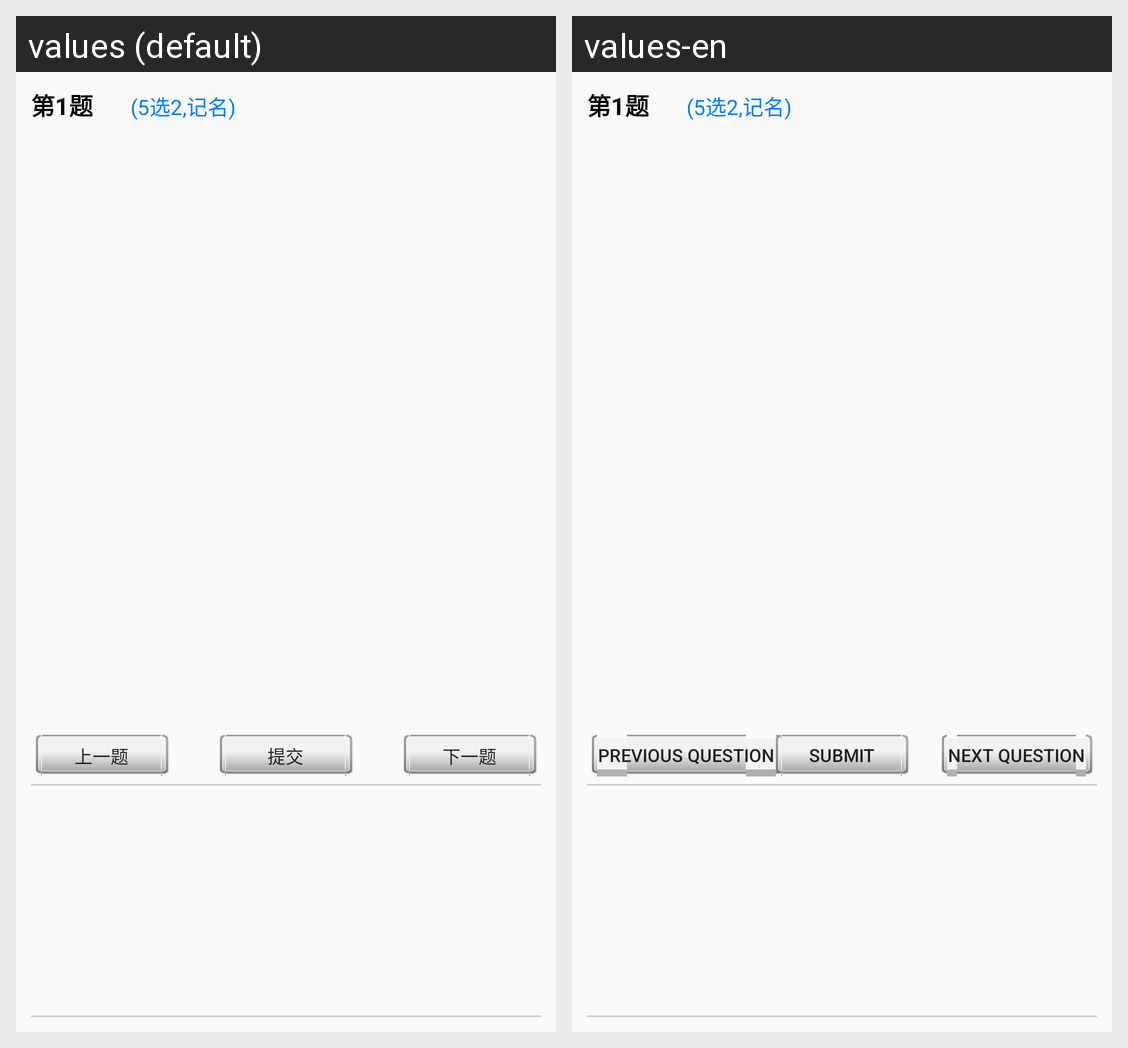

This grid shows one Android layout under two languages. Give, for every string resource on the screen, its name, the default text and each shown locale's text.
Android screen res/layout/survey_layout_f.xml rendered under 2 locales, left to right: values (default), values-en. Device: Nexus 5 (rendered at 1080×1920; each locale shown at half size, 540×960, under a caption strip naming it); theme MyAppTheme.
Strings drawn on this screen, with the default value and each locale's value (text and hints the layout hard-codes, and strings that could not be matched under every locale, appear in the picture but are not listed):

pre_topic
  values: 上一题
  values-en: Previous question

submit
  values: 提交
  values-en: submit

next_topic
  values: 下一题
  values-en: next question
